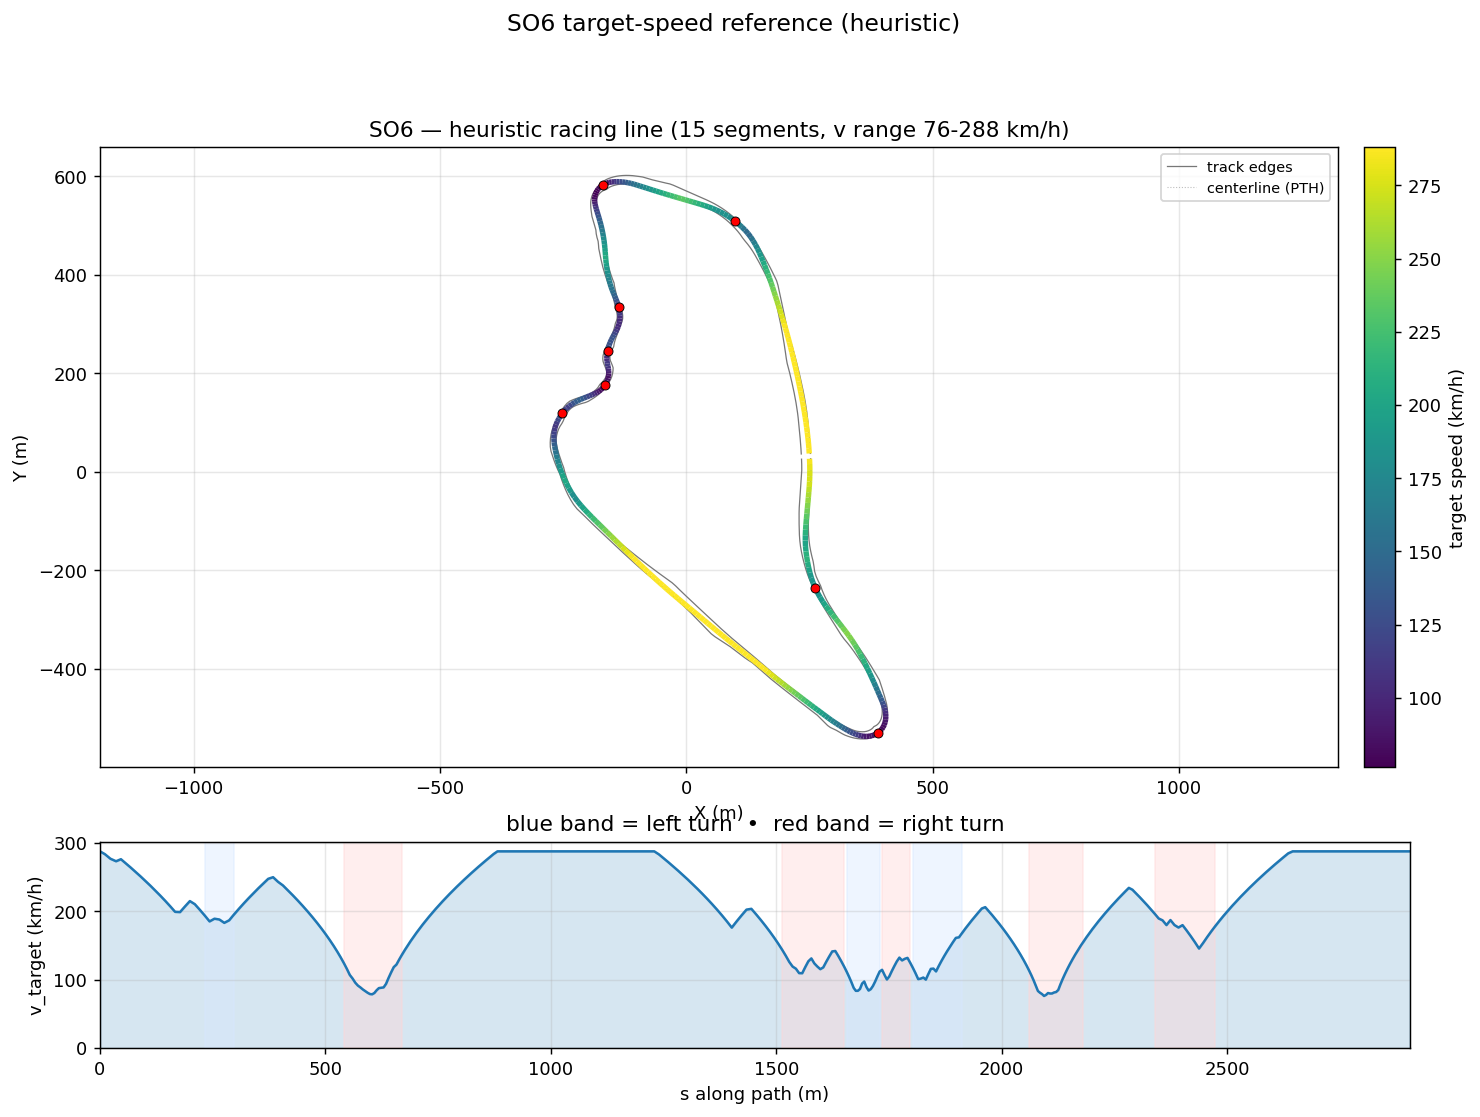

Data behind this chart, as committed beside it:
s_m, x_center_m, y_center_m, z_center_m, x_line_m, y_line_m, offset_m, heading_rad, curvature_1_per_m, radius_m, slope_pct, width_m, drive_left_m, drive_right_m, limit_left_m, limit_right_m, segment_id, segment_kind, v_target_ms, v_target_kmh
0.0, 251, 26.59, 4.127, 250.2, 26.55, -0.7182, -1.52, -0.001319, 757.9, 0.03776, 18.6, -16.95, 1.65, -17, 93.82, 0, straight, 80.0, 288.0
10.75, 251.4, 15.85, 4.131, 250.7, 15.82, -0.7592, -1.534, -0.001687, 592.9, 0.02137, 18.65, -17.05, 1.6, -17.1, 93.73, 0, straight, 78.87, 283.9
23.15, 251.7, 3.448, 4.131, 250.9, 3.439, -0.8003, -1.56, -0.002316, 431.9, 0.001844, 18.8, -17.2, 1.6, -17.25, 93.66, 0, straight, 77, 277.2
35.62, 251.6, -9.022, 4.131, 250.7, -9.004, -0.8411, -1.591, -0.002379, 420.4, -0.1386, 19.45, -17.9, 1.55, -17.95, 93.61, 0, straight, 75.97, 273.5
46.46, 251.2, -19.85, 4.103, 250.3, -19.81, -0.8807, -1.616, -0.002295, 435.8, -0.4351, 19.9, -18.35, 1.55, -18.5, 93.59, 0, straight, 76.8, 276.5
57.31, 250.6, -30.69, 4.037, 249.7, -30.63, -0.918, -1.641, -0.001704, 587, -0.289, 19.9, -18.35, 1.55, -18.55, 82.73, 0, straight, 75.12, 270.4
68.19, 249.7, -41.53, 4.04, 248.8, -41.45, -0.9516, -1.653, -0.0006657, 1502, 0.02743, 19.85, -18.35, 1.5, -18.55, 71.86, 0, straight, 73.4, 264.2
79.08, 248.8, -52.38, 4.043, 247.9, -52.3, -0.9796, -1.656, -0.0003378, 2960, 0.07587, 19.8, -18.15, 1.65, -18.5, 60.97, 0, straight, 71.63, 257.9
89.99, 247.9, -63.25, 4.057, 246.9, -63.17, -0.9999, -1.66, -0.0003687, 2712, 0.1827, 20.05, -18.15, 1.9, -18.25, 50.06, 0, straight, 69.81, 251.3
100.9, 246.9, -74.15, 4.083, 245.9, -74.05, -1.011, -1.664, -0.0001742, 5741, 0.2838, 19.95, -17.6, 2.35, -17.8, 39.48, 0, straight, 67.94, 244.6
111.9, 245.9, -85.06, 4.119, 244.9, -84.96, -1.011, -1.664, 0.0002106, 4748, 0.277, 19.74, -16.89, 2.85, -17.35, 33.96, 0, straight, 66.02, 237.7
122.8, 244.9, -95.95, 4.143, 243.9, -95.86, -0.9984, -1.659, 0.0006749, 1482, 0.1212, 19.24, -15.89, 3.35, -16.85, 28.62, 0, straight, 64.04, 230.5
133.7, 243.9, -106.8, 4.146, 243, -106.8, -0.9736, -1.649, 0.001141, 876.4, -0.004973, 18.84, -14.89, 3.95, -16.3, 23.83, 0, straight, 62, 223.2
144.7, 243.2, -117.7, 4.142, 242.2, -117.7, -0.9369, -1.634, 0.001906, 524.8, -0.04971, 18.74, -13.89, 4.85, -15.7, 19.96, 0, straight, 59.89, 215.6
155.6, 242.6, -128.7, 4.135, 241.7, -128.7, -0.8893, -1.608, 0.003285, 304.4, 0.04091, 18.74, -12.9, 5.849, -14.85, 17.37, 0, straight, 57.69, 207.7
166.6, 242.4, -139.6, 4.151, 241.6, -139.7, -0.8325, -1.562, 0.004471, 223.7, 0.1559, 18.74, -11.9, 6.848, -12.7, 16.42, 0, straight, 55.41, 199.5
177.6, 242.8, -150.6, 4.169, 242.1, -150.6, -0.7681, -1.51, 0.004488, 222.8, 0.5805, 18.74, -10.9, 7.847, -11.35, 16.35, 0, straight, 55.31, 199.1
188.5, 243.8, -161.5, 4.278, 243.1, -161.5, -0.698, -1.464, 0.003594, 278.2, 0.8749, 18.74, -9.898, 8.846, -10.1, 15.45, 1, straight, 57.59, 207.3
199.4, 245.1, -172.3, 4.36, 244.5, -172.4, -0.6235, -1.431, 0.002859, 349.8, 0.671, 18.74, -8.899, 9.845, -9, 24.05, 1, straight, 59.78, 215.2
210.3, 246.8, -183.1, 4.425, 246.2, -183.2, -0.5456, -1.401, 0.003151, 317.3, 0.6443, 18.74, -7.9, 10.84, -7.95, 24.05, 1, straight, 58.52, 210.7
221.3, 248.8, -193.9, 4.501, 248.4, -193.9, -0.4646, -1.362, 0.003398, 294.3, 0.5206, 17.6, -6.95, 10.65, -7.05, 20.55, 1, straight, 56.28, 202.6
232.2, 251.3, -204.5, 4.538, 250.9, -204.6, -0.3805, -1.327, 0.004208, 237.6, -0.09352, 15.7, -6.047, 9.65, -6.1, 9.7, 2, left, 53.95, 194.2
243.1, 254.2, -215, 4.481, 253.9, -215.1, -0.2929, -1.27, 0.005174, 193.3, -0.2884, 14.95, -5.048, 9.9, -5.2, 9.95, 2, left, 51.51, 185.4
254, 257.7, -225.3, 4.475, 257.6, -225.4, -0.2011, -1.214, 0.004959, 201.6, -0.3143, 14.9, -4.049, 10.85, -4.15, 11, 2, left, 52.62, 189.4
264.9, 261.8, -235.4, 4.412, 261.7, -235.4, -0.1041, -1.162, 0.005022, 199.1, -0.6931, 14.74, -3.05, 11.69, -3.1, 11.8, 2, left, 52.28, 188.2
275.7, 266.4, -245.2, 4.325, 266.4, -245.2, -0.001502, -1.105, 0.005292, 189, -0.8394, 13.24, -2.55, 10.69, -2.6, 12.35, 2, left, 50.93, 183.4
286.5, 271.5, -254.7, 4.23, 271.6, -254.7, 0.1071, -1.048, 0.005086, 196.6, -0.8232, 12.34, -2.65, 9.693, -2.75, 12.35, 2, left, 51.96, 187
297.3, 277.2, -264, 4.147, 277.3, -263.9, 0.2212, -0.9953, 0.004589, 217.9, -0.7678, 12.34, -3.649, 8.694, -3.85, 11.35, 2, left, 54.35, 195.7
308.1, 283.3, -272.9, 4.064, 283.5, -272.7, 0.3396, -0.9485, 0.003509, 285, -0.7762, 12.34, -4.648, 7.695, -5.65, 9.6, 3, straight, 56.64, 203.9
318.9, 289.7, -281.5, 3.979, 290.1, -281.3, 0.4602, -0.9196, 0.001708, 585.3, -0.8253, 12.34, -5.647, 6.696, -7.4, 7.8, 3, straight, 58.84, 211.8
329.8, 296.3, -290.1, 3.886, 296.8, -289.8, 0.5795, -0.9116, 0.0003814, 2622, -0.6567, 12.34, -6.646, 5.697, -10, 7.5, 3, straight, 60.97, 219.5
340.6, 302.9, -298.7, 3.837, 303.5, -298.2, 0.6932, -0.9113, -1.6942747324832919e-06, 590223, -0.5805, 12.34, -7.645, 4.698, -10.55, 6.1, 3, straight, 63.02, 226.9
351.4, 309.6, -307.2, 3.76, 310.2, -306.7, 0.7959, -0.9117, -0.0002446, 4088, -0.6804, 12.34, -8.644, 3.699, -11.15, 4, 3, straight, 65.01, 234
362.2, 316.2, -315.8, 3.69, 316.9, -315.3, 0.8816, -0.9166, -0.0007259, 1378, -0.6241, 12.34, -9.643, 2.7, -12.45, 2.75, 3, straight, 66.94, 241
373.1, 322.8, -324.5, 3.625, 323.5, -323.9, 0.9441, -0.9274, -0.001409, 709.6, -0.5901, 12.54, -10.64, 1.9, -12.85, 1.95, 3, straight, 68.83, 247.8
384, 329.2, -333.2, 3.561, 330, -332.7, 0.9781, -0.9473, -0.002337, 427.9, -0.6098, 12.84, -10.69, 2.15, -12.85, 2.2, 3, straight, 69.49, 250.2
394.9, 335.4, -342.2, 3.492, 336.3, -341.6, 0.9794, -0.9784, -0.003003, 333, -0.706, 12.84, -9.695, 3.149, -11.9, 3.3, 3, straight, 67.62, 243.4
405.8, 341.4, -351.3, 3.407, 342.2, -350.8, 0.946, -1.013, -0.003032, 329.9, -0.9307, 12.84, -8.696, 4.148, -10.2, 5.1, 3, straight, 66.15, 238.1
416.7, 347, -360.7, 3.289, 347.8, -360.3, 0.8784, -1.045, -0.002222, 450.1, -1.372, 12.84, -7.697, 5.147, -8.45, 6.8, 3, straight, 64.18, 231
427.7, 352.4, -370.2, 3.107, 353.1, -369.8, 0.7797, -1.061, -0.001677, 596.4, -1.513, 12.84, -6.698, 6.146, -7.5, 8.2, 3, straight, 62.14, 223.7
438.6, 357.6, -379.8, 2.958, 358.2, -379.5, 0.6552, -1.081, -0.00163, 613.3, -1.386, 12.84, -5.699, 7.145, -5.8, 9.35, 3, straight, 60.03, 216.1
449.6, 362.7, -389.6, 2.804, 363.2, -389.3, 0.5123, -1.097, -0.001497, 668.1, -1.16, 12.84, -4.7, 8.144, -4.75, 10.35, 3, straight, 57.84, 208.2
460.6, 367.6, -399.4, 2.703, 367.9, -399.2, 0.359, -1.114, -0.001099, 909.9, -0.3805, 12.99, -3.85, 9.143, -3.9, 11.2, 3, straight, 55.56, 200
471.4, 372.4, -409.1, 2.72, 372.6, -409, 0.2035, -1.121, -0.0006626, 1509, 0.1068, 13.24, -3.1, 10.14, -3.15, 11.9, 3, straight, 53.21, 191.6
481.9, 376.9, -418.6, 2.726, 376.9, -418.5, 0.0538, -1.128, -0.0008485, 1179, 0.1531, 13.54, -2.4, 11.14, -2.55, 13.93, 3, straight, 50.85, 183.1
491.8, 381.1, -427.6, 2.75, 381, -427.6, -0.08364, -1.138, -0.0008715, 1147, 0.2217, 13.69, -1.699, 11.99, -2, 23.85, 3, straight, 48.5, 174.6
501.2, 385, -436.1, 2.769, 384.8, -436.2, -0.2037, -1.145, -0.0006457, 1549, 0.1719, 11.69, -0.7, 10.99, -1.6, 27.1, 3, straight, 46.16, 166.2
510.1, 388.7, -444.2, 2.782, 388.4, -444.4, -0.3033, -1.15, -0.0003727, 2683, 0.07904, 11.39, -1.4, 9.993, -1.5, 27.1, 3, straight, 43.83, 157.8
518.5, 392.1, -451.9, 2.784, 391.7, -452, -0.3812, -1.152, -0.0004897, 2042, -0.05772, 10.74, -1.75, 8.994, -1.95, 21.95, 3, straight, 41.52, 149.5
526.4, 395.3, -459.1, 2.773, 394.9, -459.3, -0.4379, -1.158, -0.001388, 720.6, -0.3705, 10.74, -2.749, 7.995, -3, 17, 3, straight, 39.22, 141.2
533.9, 398.2, -466, 2.728, 397.8, -466.1, -0.4754, -1.173, -0.003763, 265.8, -1.241, 10.74, -3.748, 6.996, -4.45, 12.2, 3, straight, 36.91, 132.9
541, 400.9, -472.6, 2.596, 400.4, -472.8, -0.4967, -1.212, -0.00826, 121.1, -1.677, 10.74, -4.747, 5.997, -6.5, 8.8, 4, right, 34.56, 124.4
547.7, 403, -479, 2.495, 402.6, -479.1, -0.505, -1.285, -0.0129, 77.52, -1.339, 10.74, -5.746, 4.998, -12.77, 6.15, 4, right, 32.18, 115.9
554.1, 404.5, -485.2, 2.419, 404.1, -485.3, -0.5035, -1.38, -0.01551, 64.49, -1.006, 10.74, -6.745, 3.999, -19.16, 4.35, 4, right, 29.76, 107.1
560.3, 405.4, -491.3, 2.367, 404.9, -491.3, -0.495, -1.48, -0.01714, 58.33, -0.681, 10.74, -7.744, 3, -25.33, 3.1, 4, right, 28.3, 101.9
566.3, 405.6, -497.2, 2.336, 405.1, -497.2, -0.4813, -1.587, -0.0194, 51.55, -0.4111, 10.99, -8.743, 2.25, -31.3, 2.3, 4, right, 26.6, 95.77
572.1, 405.2, -503, 2.319, 404.7, -503, -0.4638, -1.708, -0.02122, 47.11, -0.2116, 11.59, -9.742, 1.85, -31.3, 1.9, 4, right, 25.43, 91.56
577.7, 404.1, -508.6, 2.311, 403.6, -508.5, -0.4431, -1.83, -0.02255, 44.35, -0.05199, 12.34, -10.74, 1.6, -25.66, 1.7, 4, right, 24.68, 88.84
583.2, 402.3, -513.8, 2.313, 401.9, -513.6, -0.4191, -1.958, -0.02415, 41.4, 0.08537, 13.44, -11.74, 1.7, -20.85, 1.8, 4, right, 23.84, 85.83
588.5, 400, -518.6, 2.32, 399.6, -518.4, -0.3918, -2.091, -0.02555, 39.13, 0.1668, 14.59, -12.74, 1.85, -20, 1.9, 4, right, 23.18, 83.45
... 296 more rows
